Run: headless pygame with SDL's dummy video driver; simulated clock (each Clock.tick advances the game by its frame time, no real sleeping); random seed 0; keys injected as events and as key.get_pressed() state; mouse plan: one left click at the window centre at the start of phase 2, then a move to the lower-right quarter at the start of phase 3.
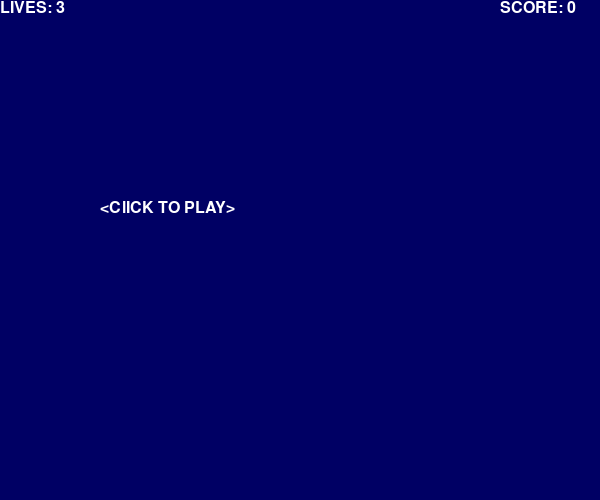
Frame 1 of 4 · flips 1–60 · no input
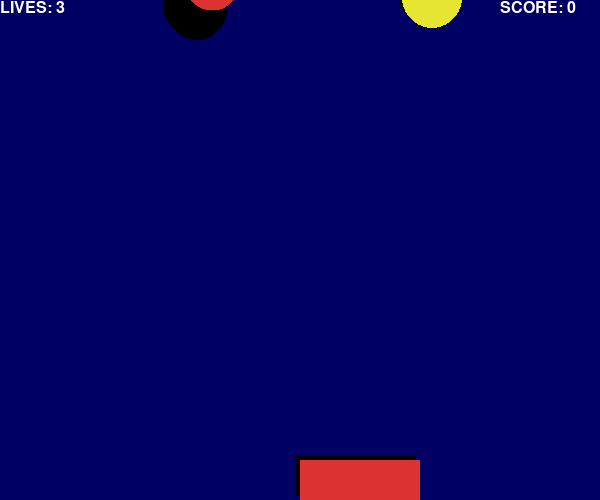
Frame 2 of 4 · flips 61–180 · clicked the window centre · tapped SPACE, RETURN · held RIGHT (→), D
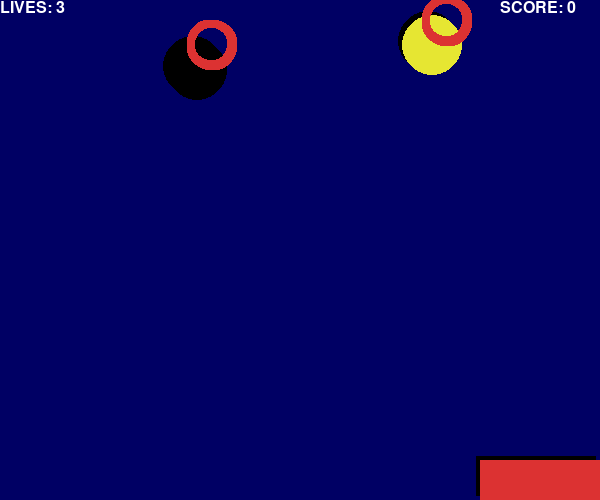
Frame 3 of 4 · flips 181–300 · moved the mouse to the lower-right quarter · held DOWN (↓), S
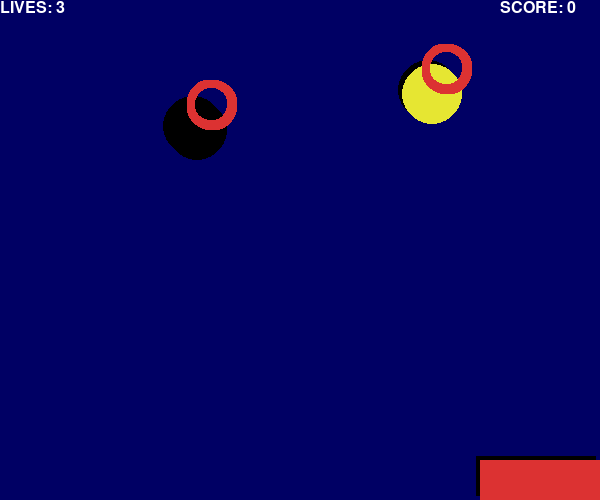
Frame 4 of 4 · flips 301–420 · held LEFT (←), A, UP (↑), W

The pygame program that drew these frames:

'''
Created on Feb 10, 2017

@author: 19augusthummert
'''
import sys, pygame, math, time, random
from pygame import *


def print_text(font, x, y, text, color=(255,255,255)):
    imgText = font.render(text, True, color)
    screen.blit(imgText, (x,y))

pygame.init()
screen = pygame.display.set_mode((600,500))
pygame.display.set_caption("Bomb Catcher Game")
font1 = pygame.font.Font(None,24)
pygame.mouse.set_visible(False)
white = 255,255,255
red = 220,50,50
yellow = 230,230,50
black = 0,0,0
lives = 3
score = 0
game_over = True
mouse_x = mouse_y = 0

pos_x = 300
pos_y = 460

pos_x1 = 300
pos_y1 = 460

bomb_x = random.randint(0,500)
bomb_x1 = random.randint(0,500)
bomb_y = -50
bomb_y1 = -50

flash = False
flash1 = False
flashT = 0
flashT1 = 0
start = 90
end = 180

vel_y = 1
vel_x = .3
vel_y1 = 1
vel_x1 = .3

while True:
    for event in pygame.event.get():
        if event.type ==QUIT:
            sys.exit()
        elif event.type == MOUSEMOTION:
            mouse_x,mouse_y = event.pos 
            move_x,move_y = event.rel
        elif event.type == MOUSEBUTTONUP:    
            if game_over:
                game_over = False
                lives = 3
                score = 0
    keys = pygame.key.get_pressed()
    
    
    
    if keys[K_ESCAPE]:
        sys.exit()
   
    
    if score < 50:
        vel_y = 0.4
    if score > 50:
        vel_y = 0.6
    if score > 100:
        vel_y = 0.8
    if score > 150:
        vel_y = 1    
    
     
    if score < 50:
        vel_y1 = 0.5
    if score > 50:
        vel_y1 = 0.7
    if score > 100:
        vel_y1 = 0.9
    if score > 150:
        vel_y1 = 1.1 
    
    if not flash:
        screen.fill((0,0,100))
    else:
        screen.fill((255, 0, 0))
        if flashT > 50:
            flash = False
            flashT = 0
        flashT += 1
        
    if not flash1:
        screen.fill((0,0,100))
    else:
        screen.fill((255, 0, 0))
        if flashT1 > 50:
            flash1 = False
            flashT1 = 0
        flashT1 += 1    
        
        
    
    if game_over:
        print_text(font1, 100, 200, "<ClICK TO PLAY>")
    else:
        bomb_y += vel_y
        bomb_y1 += vel_y1
    
    
        if bomb_y > 500:
            bomb_x = random.randint(0,500)
            bomb_y = -50 
            lives -= 1
            flash = True
            if lives == 0:
                game_over = True
            
                
        elif bomb_y > pos_y:
            if bomb_x > pos_x and bomb_x < pos_x + 120:
                score += 10
                bomb_x = random.randint(0,500)
                bomb_y = -50
                
        if bomb_y1 > 500:
            bomb_x1 = random.randint(0,500)
            bomb_y1 = -50 
            lives -= 1
            flash1 = True
            if lives == 0:
                game_over = True
            
                
        elif bomb_y1 > pos_y1:
            if bomb_x1 > pos_x1 and bomb_x1 < pos_x1 + 120:
                score += 10
                bomb_x1 = random.randint(0,500)
                bomb_y1 = -50
    
                
        pygame.draw.circle(screen,black, (int(bomb_x-4), int(bomb_y)-4),30,0)
        pygame.draw.circle(screen,yellow, (int(bomb_x), int(bomb_y)),30,0)
        pygame.draw.arc(screen, red, (int(bomb_x-10), int(bomb_y-50),50,50), start, end, 8)
        
        
        pygame.draw.circle(screen,black, (int(bomb_x1-4), int(bomb_y1)-4),30,0)
        pygame.draw.circle(screen,black, (int(bomb_x1), int(bomb_y1)),30,0)
        pygame.draw.arc(screen, red, (int(bomb_x1-10), int(bomb_y1-50),50,50), start, end, 8)
        
        pos_x = mouse_x
        if pos_x < 0:
            pos_x = 0
        elif pos_x > 500:
            pos_x = 500
            
        pygame.draw.rect(screen, black, (pos_x-4,pos_y-4,120,40),0)
        pygame.draw.rect(screen, red, (pos_x, pos_y,120,40),0)
        
    print_text(font1, 0, 0, "LIVES: " + str(lives))
    print_text(font1, 500, 0, "SCORE: " + str(score))
    
    pygame.display.update()
    
    
        
        
        
        
        
